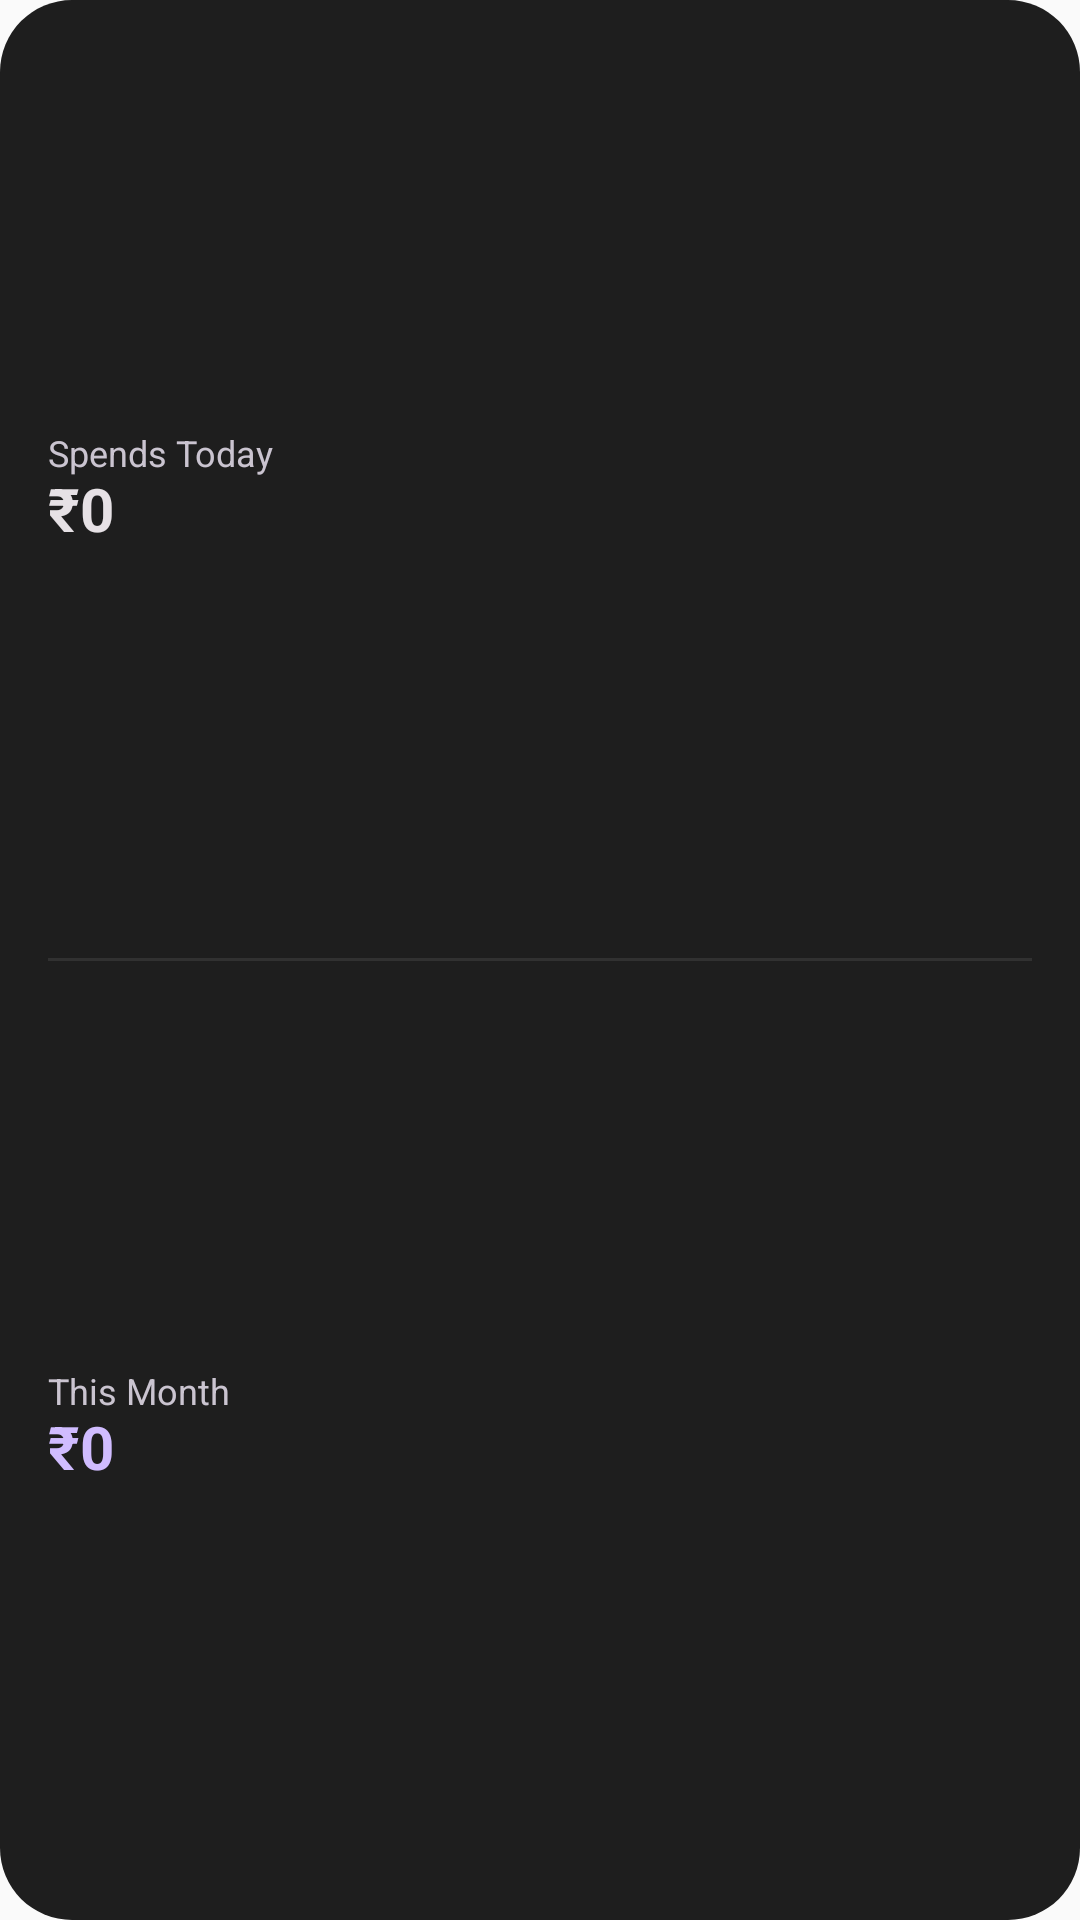

Layout XML and referenced resources for this Android screen:
<!-- AndroidManifest.xml: application theme Theme.LedgerPop -->
<!-- res/layout/widget_combined_dark.xml -->
<?xml version="1.0" encoding="utf-8"?>
<RelativeLayout xmlns:android="http://schemas.android.com/apk/res/android"
    android:id="@+id/widget_root"
    android:layout_width="match_parent"
    android:layout_height="match_parent"
    android:background="@drawable/widget_bg_dark">

    <LinearLayout
        android:layout_width="match_parent"
        android:layout_height="match_parent"
        android:orientation="vertical"
        android:padding="16dp">

        <LinearLayout
            android:layout_width="match_parent"
            android:layout_height="0dp"
            android:layout_weight="1"
            android:orientation="vertical"
            android:gravity="center_vertical">

            <TextView
                android:layout_width="wrap_content"
                android:layout_height="wrap_content"
                android:text="Spends Today"
                android:textSize="12sp"
                android:includeFontPadding="false"
                android:textColor="@color/widget_text_secondary_dark"/>

            <TextView
                android:id="@+id/tv_spends_today"
                android:layout_width="wrap_content"
                android:layout_height="wrap_content"
                android:text="₹0"
                android:textSize="20sp"
                android:textStyle="bold"
                android:includeFontPadding="false"
                android:textColor="@color/widget_text_primary_dark"/>
        </LinearLayout>

        <FrameLayout
            android:layout_width="match_parent"
            android:layout_height="1dp"
            android:background="#15FFFFFF"
            android:layout_marginVertical="8dp"/>

        <LinearLayout
            android:layout_width="match_parent"
            android:layout_height="0dp"
            android:layout_weight="1"
            android:orientation="vertical"
            android:gravity="center_vertical">

            <TextView
                android:layout_width="wrap_content"
                android:layout_height="wrap_content"
                android:text="This Month"
                android:textSize="12sp"
                android:includeFontPadding="false"
                android:textColor="@color/widget_text_secondary_dark"/>

            <TextView
                android:id="@+id/tv_spends_month"
                android:layout_width="wrap_content"
                android:layout_height="wrap_content"
                android:text="₹0"
                android:textSize="20sp"
                android:textStyle="bold"
                android:includeFontPadding="false"
                android:textColor="@color/widget_accent_dark"/>
        </LinearLayout>
    </LinearLayout>

    <ImageView
        android:id="@+id/btn_add_txn"
        android:layout_width="40dp"
        android:layout_height="40dp"
        android:layout_alignParentTop="true"
        android:layout_alignParentEnd="true"
        android:padding="10dp"
        android:src="@drawable/ic_add_widget"
        android:tint="@color/widget_accent_dark"
        android:background="?android:attr/selectableItemBackgroundBorderless"
        android:contentDescription="Add Transaction"
        android:layout_margin="8dp"/>
</RelativeLayout>
<!-- resources referenced by this layout -->
<resources>
  <color name="widget_accent_dark">#D0BCFF</color>
  <color name="widget_text_primary_dark">#E6E1E5</color>
  <color name="widget_text_secondary_dark">#CAC4D0</color>
  <!-- drawable widget_bg_dark (drawable) -->
  <?xml version="1.0" encoding="utf-8"?>
  <shape xmlns:android="http://schemas.android.com/apk/res/android">
      <solid android:color="@color/widget_bg_dark" />
      <corners android:radius="24dp" />
  </shape>
  <style name="Theme.LedgerPop" parent="android:Theme.Material.Light.NoActionBar" />
  <color name="widget_bg_dark">#1E1E1E</color>
</resources>
